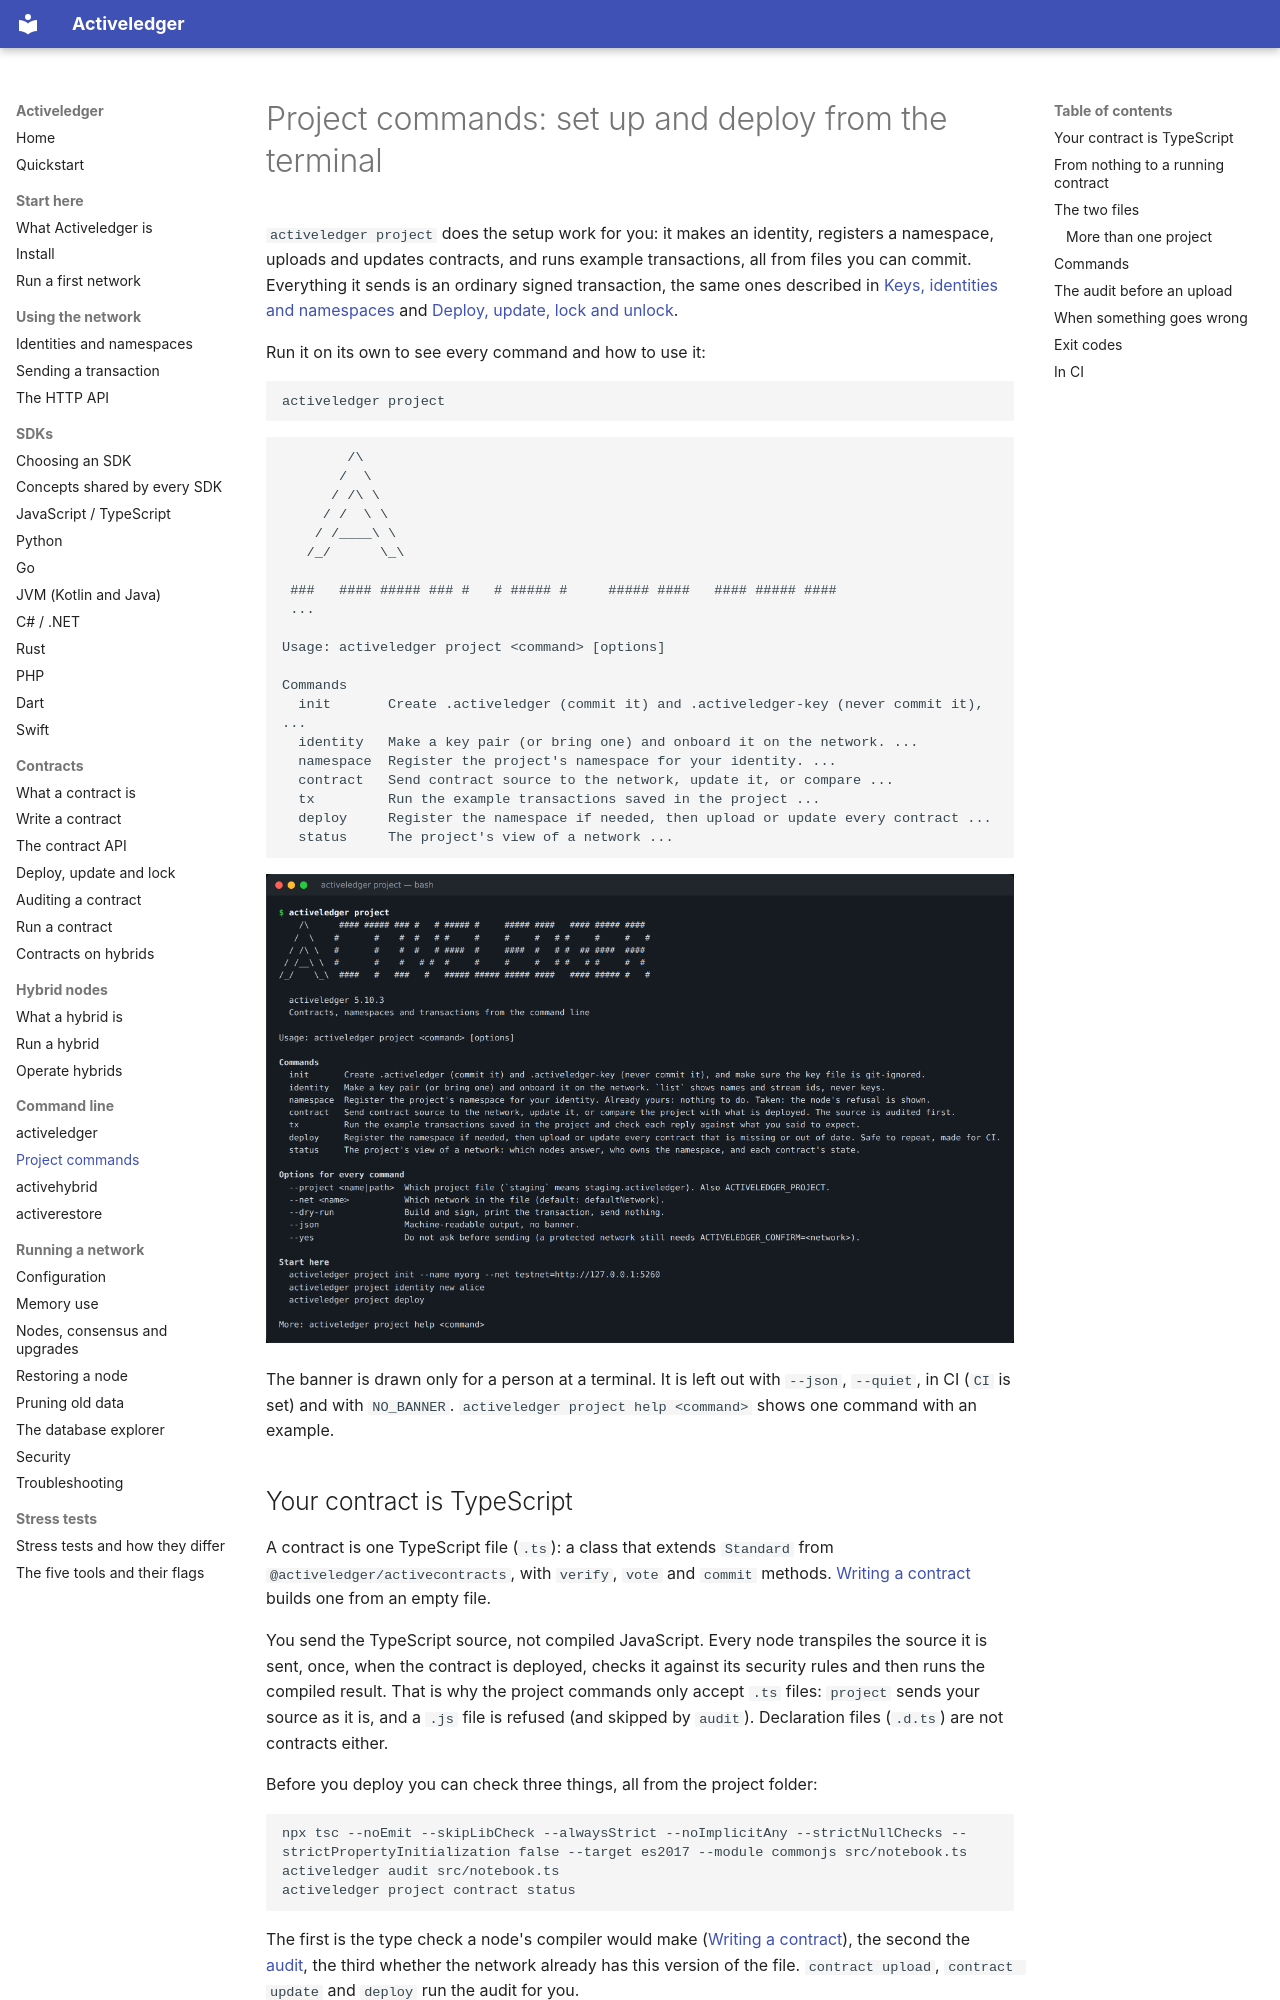

repository: activeledger/activeledger · page: cli/project/index.html · generator: mkdocs

# Project commands: set up and deploy from the terminal

`activeledger project` does the setup work for you: it makes an identity, registers a namespace, uploads and updates contracts, and runs example transactions, all from files you can commit. Everything it sends is an ordinary signed transaction, the same ones described in [Keys, identities and namespaces](../identities.md) and [Deploy, update, lock and unlock](../contracts/deploy.md).

Run it on its own to see every command and how to use it:

```
activeledger project
```

```
        /\
       /  \
      / /\ \
     / /  \ \
    / /____\ \
   /_/      \_\

 ###   #### ##### ### #   # ##### #     ##### ####   #### ##### #### 
 ...

Usage: activeledger project <command> [options]

Commands
  init       Create .activeledger (commit it) and .activeledger-key (never commit it), ...
  identity   Make a key pair (or bring one) and onboard it on the network. ...
  namespace  Register the project's namespace for your identity. ...
  contract   Send contract source to the network, update it, or compare ...
  tx         Run the example transactions saved in the project ...
  deploy     Register the namespace if needed, then upload or update every contract ...
  status     The project's view of a network ...
```

![The activeledger project command](../assets/screens/terminal-project.png)

The banner is drawn only for a person at a terminal. It is left out with `--json`, `--quiet`, in CI (`CI` is set) and with `NO_BANNER`. `activeledger project help <command>` shows one command with an example.

## Your contract is TypeScript

A contract is one TypeScript file (`.ts`): a class that extends `Standard` from `@activeledger/activecontracts`, with `verify`, `vote` and `commit` methods. [Writing a contract](../contracts/write.md) builds one from an empty file.

You send the TypeScript source, not compiled JavaScript. Every node transpiles the source it is sent, once, when the contract is deployed, checks it against its security rules and then runs the compiled result. That is why the project commands only accept `.ts` files: `project` sends your source as it is, and a `.js` file is refused (and skipped by `audit`). Declaration files (`.d.ts`) are not contracts either.

Before you deploy you can check three things, all from the project folder:

```
npx tsc --noEmit --skipLibCheck --alwaysStrict --noImplicitAny --strictNullChecks --strictPropertyInitialization false --target es2017 --module commonjs src/notebook.ts
activeledger audit src/notebook.ts
activeledger project contract status
```

The first is the type check a node's compiler would make ([Writing a contract](../contracts/write.md#4-check-that-it-compiles)), the second the [audit](../contracts/audit.md), the third whether the network already has this version of the file. `contract upload`, `contract update` and `deploy` run the audit for you.
